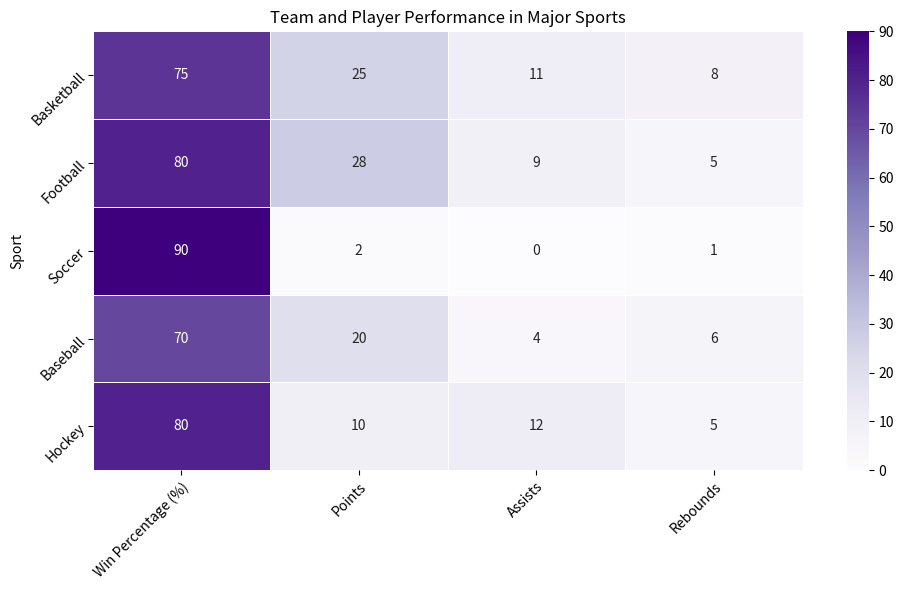

Python code for this plot: (Note: this script raises an exception after producing the figure.)

import pandas as pd
import numpy as np
import matplotlib.pyplot as plt
import seaborn as sns

# Define data in dictionary format
data = {'Sport': ['Basketball', 'Football', 'Soccer', 'Baseball', 'Hockey'],
        'Win Percentage (%)': [75, 80, 90, 70, 80],
        'Points': [25, 28, 2, 20, 10],
        'Assists': [11, 9, 0, 4, 12],
        'Rebounds': [8, 5, 1, 6, 5]}

# Convert data to pandas dataframe
df = pd.DataFrame(data)

# Reshape data to create a matrix for heatmap
# df_heatmap = df.pivot(index='Sport', columns='Player', values='Win Percentage (%)')

# Set figure size to prevent content from being displayed
fig = plt.figure(figsize=(10, 6))

# Create heatmap with seaborn.heatmap() and add a colorbar
# ax = sns.heatmap(df_heatmap, annot=True, cmap='Purples')
sns.heatmap(df.set_index('Sport'), annot=True, linewidths=.5, cmap='Purples', cbar=True)

# Set ticks and ticklabels for x and y axis, and make them in the center of rows and columns
plt.yticks(np.arange(len(df['Sport'])) + 0.5, df['Sport'], rotation=45, ha='right', rotation_mode='anchor')
plt.xticks(np.arange(4)+0.5, df.columns[1:], rotation=45, ha='right', rotation_mode='anchor')

plt.title('Team and Player Performance in Major Sports')
# Automatically resize the image and save it
fig.tight_layout()

fig.savefig('output/final/heatmap/png/20231228-124154_43.png', bbox_inches='tight')

# Clear current image state

# Set title of the figure


# plt.clf()

# Create heatmap with imshow() and add a colorbar
# img = plt.imshow(df_heatmap, cmap='Purples')

# Add colorbar
# plt.colorbar(img)

# # Set ticks and ticklabels for x and y axis, and make them in the center of rows and columns
# plt.xticks(np.arange(len(df_heatmap.columns)), df_heatmap.columns, rotation=45, ha='right', rotation_mode='anchor')
# plt.yticks(np.arange(len(df_heatmap.index)), df_heatmap.index, rotation=0, ha='right', rotation_mode='anchor')

# # Show value of each cell
# for (j,i),label in np.ndenumerate(df_heatmap):
#     plt.text(i,j,label,ha='center',va='center')

# Automatically resize the image and save it
# plt.tight_layout()
# plt.savefig('output/final/heatmap/png/20231228-124154_43.png', bbox_inches='tight')

# Clear current image state
plt.clf()
